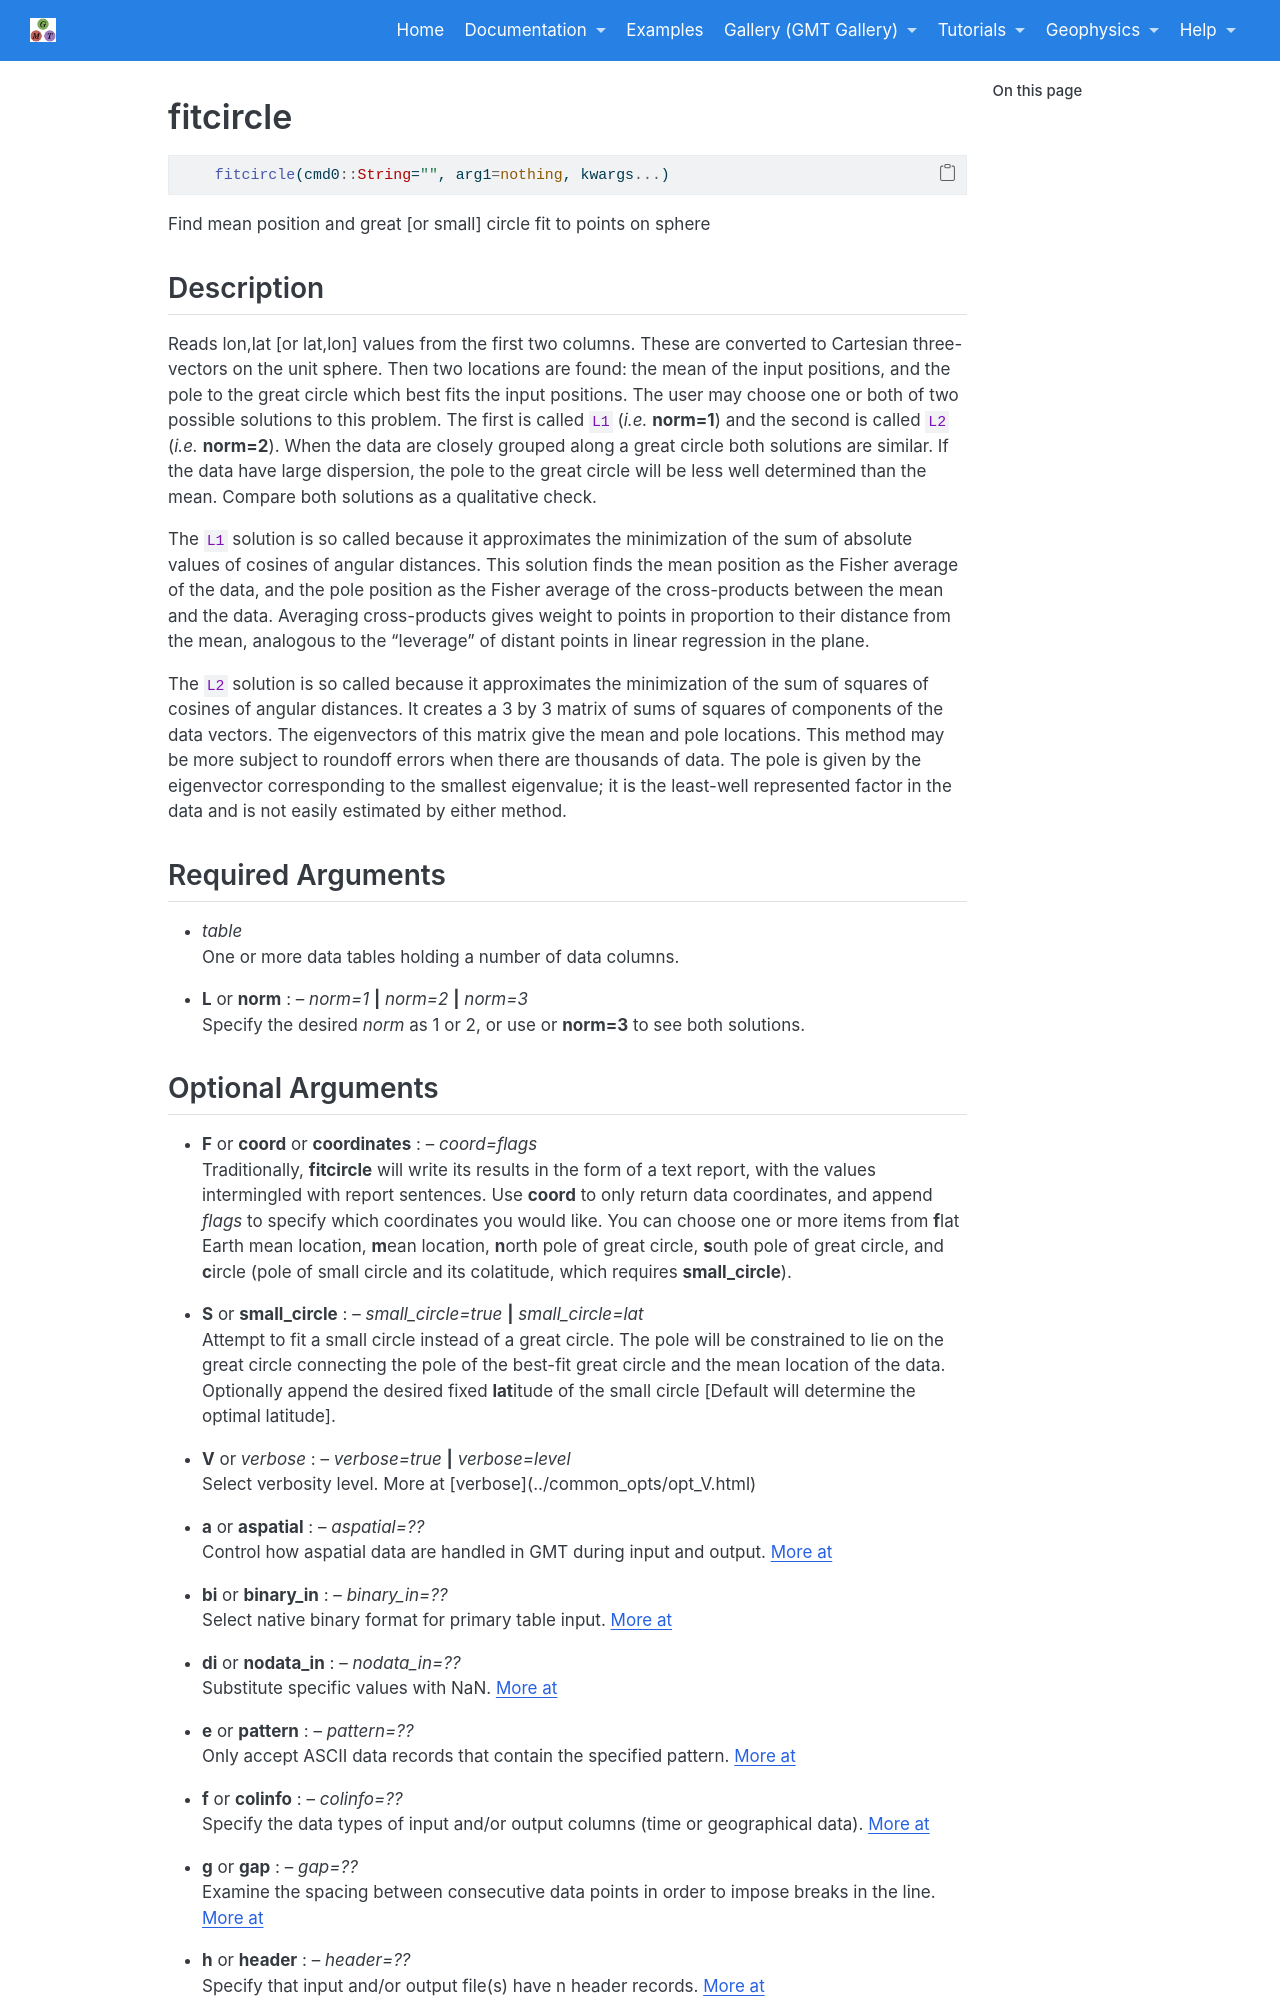

repository: joa-quim/GMTjl_doc · page: documentation/modules/fitcircle.html · generator: jekyll

# fitcircle

```julia
	fitcircle(cmd0::String="", arg1=nothing, kwargs...)
```

Find mean position and great [or small] circle fit to points on sphere

Description
-----------

Reads lon,lat [or lat,lon] values from the first two columns. These are converted to Cartesian
three-vectors on the unit sphere. Then two locations are found: the mean of the input positions,
and the pole to the great circle which best fits the input positions. The user may choose one or
both of two possible solutions to this problem. The first is called `L1` (*i.e.* **norm=1**)
and the second is called `L2` (*i.e.* **norm=2**). When the data are closely grouped along a
great circle both solutions are similar. If the data have large dispersion, the pole to the great
circle will be less well determined than the mean. Compare both solutions as a qualitative check.

The `L1` solution is so called because it approximates the minimization of the sum of absolute
values of cosines of angular distances. This solution finds the mean position as the Fisher average
of the data, and the pole position as the Fisher average of the cross-products between the mean and
the data. Averaging cross-products gives weight to points in proportion to their distance from the mean,
analogous to the "leverage" of distant points in linear regression in the plane.

The `L2` solution is so called because it approximates the minimization of the sum of squares of
cosines of angular distances. It creates a 3 by 3 matrix of sums of squares of components of the
data vectors. The eigenvectors of this matrix give the mean and pole locations. This method may be
more subject to roundoff errors when there are thousands of data. The pole is given by the eigenvector
corresponding to the smallest eigenvalue; it is the least-well represented factor in the data and is
not easily estimated by either method.

Required Arguments
------------------

- *table*\
    One or more data tables holding a number of data columns.

- **L** or **norm** : -- *norm=1* **|** *norm=2* **|** *norm=3*\
    Specify the desired *norm* as 1 or 2, or use or **norm=3** to see both solutions.
